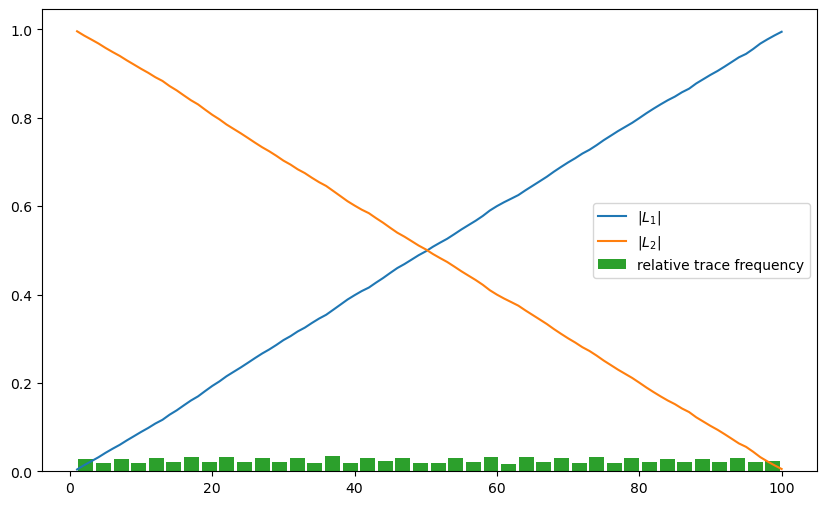

Source data for this figure (header and first rows):
0.0041, 0.9959, 0.0098
0.0139, 0.9861, 0.0088
0.0227, 0.9773, 0.009
0.0317, 0.9683, 0.0101
0.0418, 0.9582, 0.0093
0.0511, 0.9489, 0.0088
0.0599, 0.9401, 0.0101
0.07, 0.93, 0.0095
0.0795, 0.9205, 0.0096
0.0891, 0.9109, 0.009
0.0981, 0.9019, 0.01
0.1081, 0.8919, 0.0084
0.1165, 0.8835, 0.0116
0.1281, 0.8719, 0.0098
0.1379, 0.8621, 0.0113
0.1492, 0.8508, 0.011
0.1602, 0.8398, 0.0094
0.1696, 0.8304, 0.012
0.1816, 0.8184, 0.0116
0.1932, 0.8068, 0.0102
0.2034, 0.7966, 0.0117
0.2151, 0.7849, 0.01
0.2251, 0.7749, 0.0099
0.235, 0.765, 0.0105
0.2455, 0.7545, 0.0107
0.2562, 0.7438, 0.0103
0.2665, 0.7335, 0.0092
0.2757, 0.7243, 0.0102
0.2859, 0.7141, 0.011
0.2969, 0.7031, 0.009
0.3059, 0.6941, 0.0106
0.3165, 0.6835, 0.0086
0.3251, 0.6749, 0.0106
0.3357, 0.6643, 0.0099
0.3456, 0.6544, 0.0086
0.3542, 0.6458, 0.0114
0.3656, 0.6344, 0.0115
0.3771, 0.6229, 0.0116
0.3887, 0.6113, 0.0099
0.3986, 0.6014, 0.0093
0.4079, 0.5921, 0.0079
0.4158, 0.5842, 0.0111
0.4269, 0.5731, 0.0105
0.4374, 0.5626, 0.0115
0.4489, 0.5511, 0.0111
0.46, 0.54, 0.009
0.469, 0.531, 0.01
0.479, 0.521, 0.0101
0.4891, 0.5109, 0.0087
0.4978, 0.5022, 0.0104
0.5082, 0.4918, 0.0092
0.5174, 0.4826, 0.0088
0.5262, 0.4738, 0.0104
0.5366, 0.4634, 0.0107
0.5473, 0.4527, 0.0099
0.5572, 0.4428, 0.0098
0.567, 0.433, 0.0108
0.5778, 0.4222, 0.0124
0.5902, 0.4098, 0.01
0.6002, 0.3998, 0.0088
0.609, 0.391, 0.008
... 39 more rows
